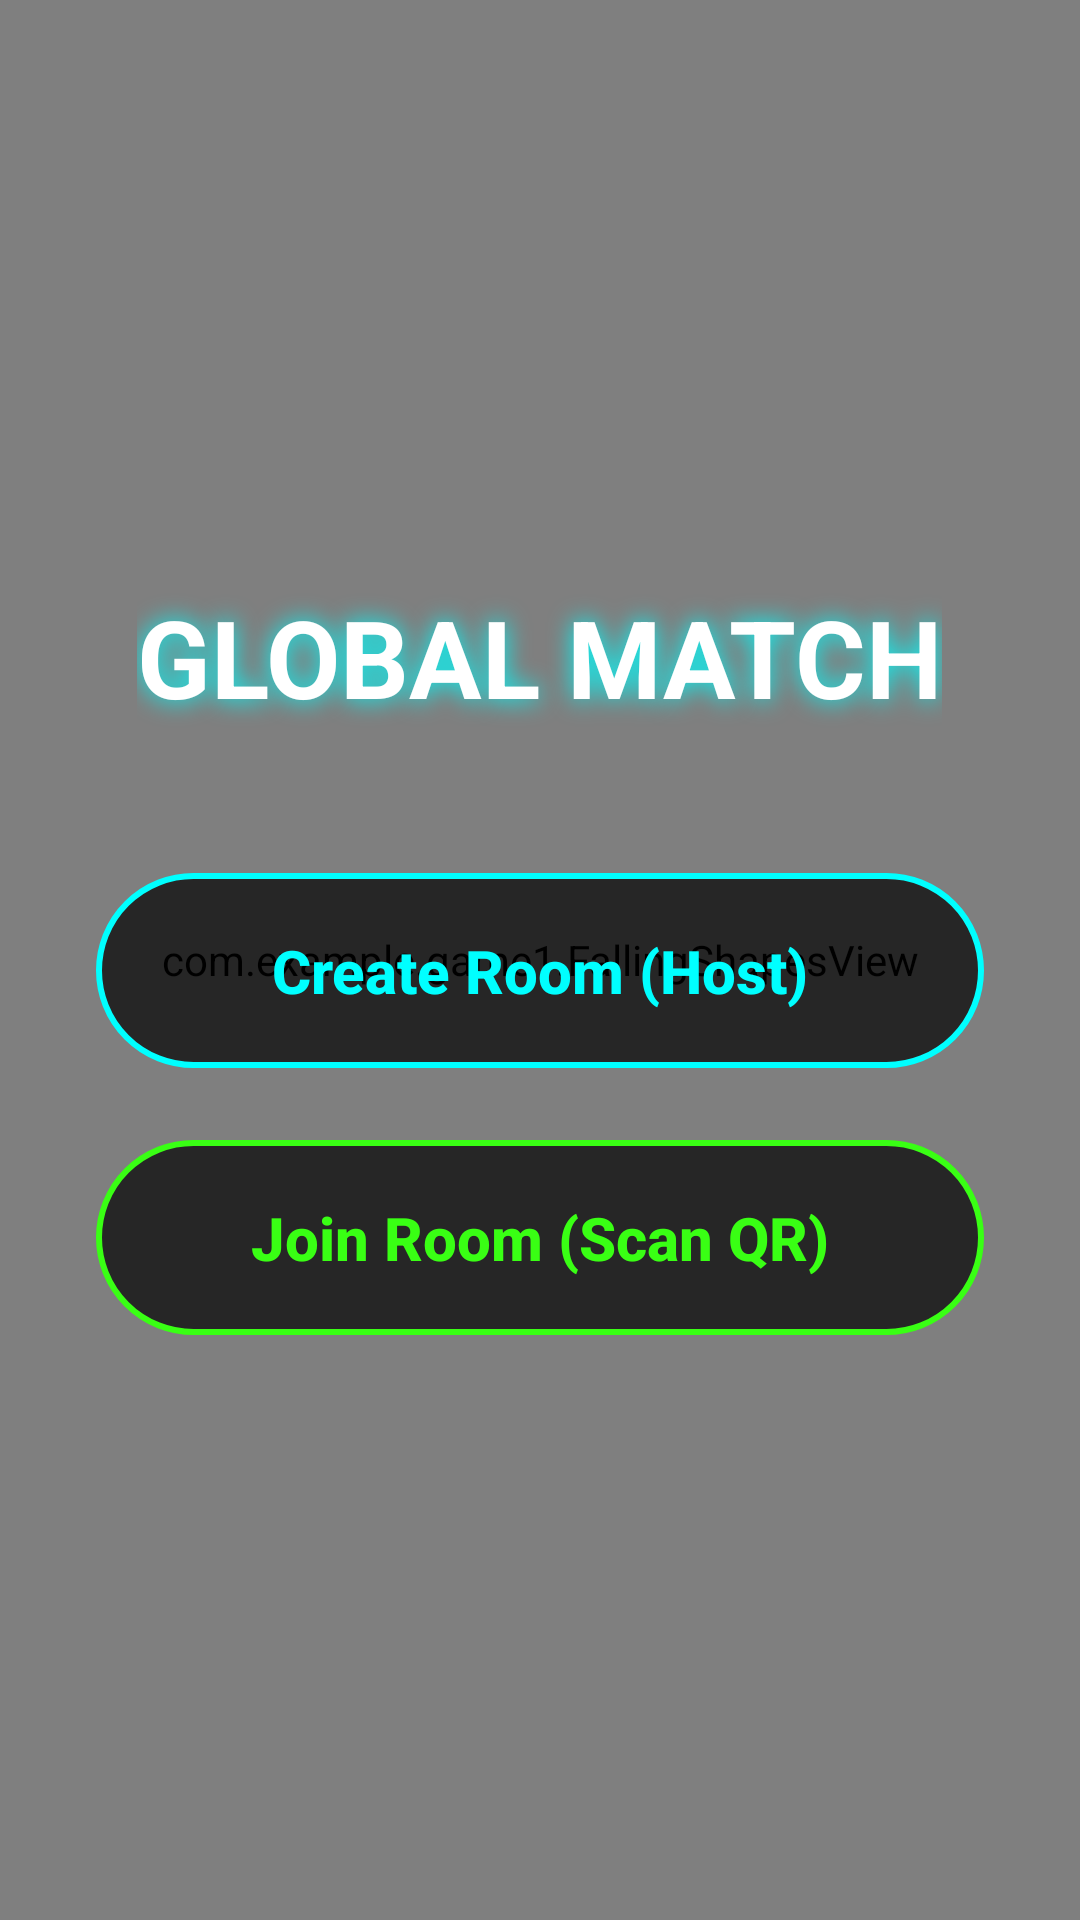

Reconstruct the res/layout file that produces this screen, plus the resources it refers to.
<!-- AndroidManifest.xml: application theme Theme.Game1 -->
<!-- res/layout/activity_online_menu.xml -->
<?xml version="1.0" encoding="utf-8"?>
<RelativeLayout xmlns:android="http://schemas.android.com/apk/res/android"
    android:layout_width="match_parent"
    android:layout_height="match_parent"
    android:background="#050505">

    <com.example.game1.FallingShapesView
        android:layout_width="match_parent"
        android:layout_height="match_parent" />

    <LinearLayout
        android:layout_width="match_parent"
        android:layout_height="wrap_content"
        android:layout_centerInParent="true"
        android:gravity="center"
        android:orientation="vertical"
        android:padding="32dp">

        <TextView
            android:layout_width="wrap_content"
            android:layout_height="wrap_content"
            android:layout_marginBottom="48dp"
            android:shadowColor="#00FFFF"
            android:shadowDx="0"
            android:shadowDy="0"
            android:shadowRadius="20"
            android:text="GLOBAL MATCH"
            android:textColor="#FFFFFF"
            android:textSize="36sp"
            android:textStyle="bold" />

        <androidx.appcompat.widget.AppCompatButton
            android:id="@+id/btnCreateRoom"
            android:layout_width="match_parent"
            android:layout_height="65dp"
            android:layout_marginBottom="24dp"
            android:background="@drawable/bg_btn_global"
            android:text="Create Room (Host)"
            android:textAllCaps="false"
            android:textColor="#00FFFF"
            android:textSize="20sp"
            android:textStyle="bold" />

        <androidx.appcompat.widget.AppCompatButton
            android:id="@+id/btnJoinRoom"
            android:layout_width="match_parent"
            android:layout_height="65dp"
            android:background="@drawable/bg_btn_local"
            android:text="Join Room (Scan QR)"
            android:textAllCaps="false"
            android:textColor="#39FF14"
            android:textSize="20sp"
            android:textStyle="bold" />

    </LinearLayout>
</RelativeLayout>
<!-- resources referenced by this layout -->
<resources>
  <!-- drawable bg_btn_global (drawable) -->
  <?xml version="1.0" encoding="utf-8"?>
  <shape xmlns:android="http://schemas.android.com/apk/res/android" android:shape="rectangle">
      <solid android:color="#B3000000" />
      <corners android:radius="40dp" />
      <stroke android:width="2dp" android:color="#00FFFF" /> 
  </shape>
  <!-- drawable bg_btn_local (drawable) -->
  <?xml version="1.0" encoding="utf-8"?>
  <shape xmlns:android="http://schemas.android.com/apk/res/android" android:shape="rectangle">
      <solid android:color="#B3000000" />
      <corners android:radius="40dp" />
      <stroke android:width="2dp" android:color="#39FF14" /> 
  </shape>
  <style name="Theme.Game1" parent="Base.Theme.Game1" />
  <style name="Base.Theme.Game1" parent="Theme.MaterialComponents.DayNight.NoActionBar">
          
          
      </style>
</resources>
